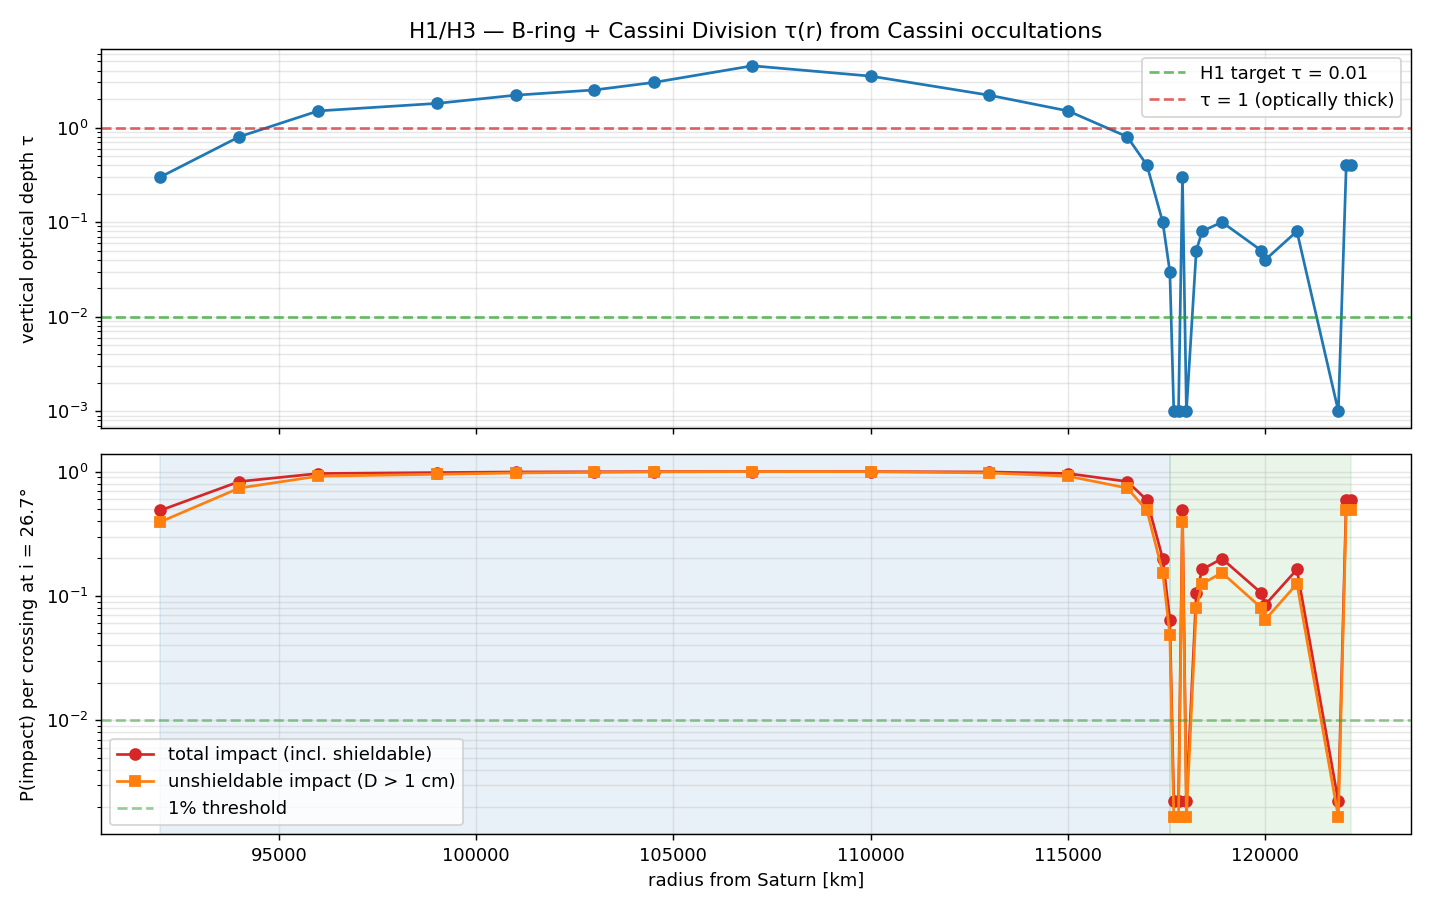

Data behind this chart, as committed beside it:
r_km, tau, description, p_impact_inc_26p7deg, tau_unshieldable_above_1cm, p_impact_unshieldable_inc_26p7deg
92000, 0.3, B-ring inner edge, 0.4871, 0.225, 0.3939
94000, 0.8, B1 inner, 0.8314, 0.6, 0.7369
96000, 1.5, B1 outer / B2 transition, 0.9645, 1.125, 0.9182
99000, 1.8, B2 inner, 0.9818, 1.35, 0.9504
101000, 2.2, B2 central, 0.9925, 1.65, 0.9746
103000, 2.5, B2 outer / B3 transition, 0.9962, 1.875, 0.9846
104500, 3.0, B3 inner (densest region begins), 0.9987, 2.25, 0.9933
107000, 4.5, B3 core — densest part of B-ring, 1, 3.375, 0.9995
110000, 3.5, B3 outer / B4 transition, 0.9996, 2.625, 0.9971
113000, 2.2, B4 central, 0.9925, 1.65, 0.9746
115000, 1.5, B4 outer / B5 transition, 0.9645, 1.125, 0.9182
116500, 0.8, B5 — B-ring outer region, 0.8314, 0.6, 0.7369
117000, 0.4, B-ring outer 580 km, 0.5894, 0.3, 0.4871
117400, 0.1, B-ring outermost ~180 km, 0.1995, 0.075, 0.1537
117580, 0.03, B-ring nominal outer edge, 0.06459, 0.0225, 0.04884
117680, 0.001, Huygens Gap (just inside CD inner), 0.002223, 0.00075, 0.001668
117800, 0.001, Huygens Gap centre, 0.002223, 0.00075, 0.001668
117900, 0.3, Huygens Ringlet (within Huygens Gap), 0.4871, 0.225, 0.3939
118000, 0.001, Huygens Gap, post-ringlet, 0.002223, 0.00075, 0.001668
118250, 0.05, Outer Huygens Gap shoulder, 0.1053, 0.0375, 0.08007
118400, 0.08, CD inner background, 0.1631, 0.06, 0.125
118900, 0.1, CD plateau region, 0.1995, 0.075, 0.1537
119900, 0.05, CD low-density 'lane' (Triple Band), 0.1053, 0.0375, 0.08007
120000, 0.04, CD outer plateau, 0.08518, 0.03, 0.06459
120800, 0.08, Outer CD, 0.1631, 0.06, 0.125
121850, 0.001, Laplace Gap (near outer CD), 0.002223, 0.00075, 0.001668
122050, 0.4, Laplace Ringlet, 0.5894, 0.3, 0.4871
122170, 0.4, Cassini Division outer edge / A-ring inn…, 0.5894, 0.3, 0.4871
